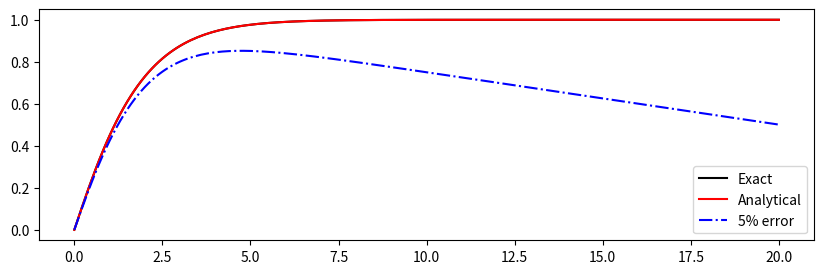

The matplotlib source for this figure:
from __future__ import print_function
import numpy as np
import matplotlib.pyplot as plt


def numerov(xgrid, y_0, y_1, k, S):
    """
    Numerov algorithm
   
    Solve 
   
        d^2
       ------y(x) + k(x)^2 * y(x) = S(x)
        dx^2
   
    by approximating the 2nd derivative 
    by the 3-point formula,
   
        yn+1 - 2yn + yn-1            h^2
       ------------------- = y''n + -----y''''n + O(h^4) .
               h^2                   12
   
    By some rearrangement,
   
             h^2                      5h^2               h^2
       (1 + -----kn+1^2)yn+1 - 2(1 - ------kn^2)yn + (1 + -----kn-1^2)yn-1
             12                        12                12
   
         h^2
      = -----(Sn+1 + 10*Sn + Sn-1) + O(h^6)
         12
   
   
    *** One should know the the two initial points, k and S terms.
   
   
    - Case 1: Two initial values are given.
   
        y(0) = y0, y(1) = y1 --> y(2) is directly calculated.
   
   
    - Case 2: One initial value and its gradient is given.
   
        y(0) = y0, y'(0) = y'0 --> y(1) should be estimated by some formula.
   
        Then one can follow "Case 1".


    Inputs
    ------
    - xgrid : x (1-D array)
    - y_0   : y, initial condition 1
    - y_1   : y, initial condition 2
    - k     : oscillartory function (1-D array, len(k)==len(xgrid))
    - S     : driving term          (1-D array, len(S)==len(xgrid))

    Output
    ------
    - y : solution of the differential equation (1-D array)

    """

    # initialize y
    ngrid = len(xgrid)
    h = xgrid[1] - xgrid[0]
    y = np.zeros(ngrid)
    y[0] = y_0
    y[1] = y_1

    # main loop: evaluate y[j]
    for j in np.arange(2, ngrid):

        y1 = y[j-2]; y2 = y[j-1]
        k1 = k[j-2]; k2 = k[j-1]; k3 = k[j]
        s1 = S[j-2]; s2 = S[j-1]; s3 = S[j] 

        term_S = 1/12. * h**2 * (s3 + 10*s2 + s1)
        term_3 =      (1 + 1/12. *   h**2 * k3**2)
        term_2 = -2 * (1 - 5/12. * 5*h**2 * k2**2) * y2
        term_1 =      (1 + 1/12. *   h**2 * k1**2) * y1

        y3 = (term_S - term_2 - term_1) / term_3
        y[j] = y3

    return y


#
# Poisson's equation when the charge distribution is
#
#                 1
#     rho(r) = ------ * exp(-r) .
#               8*pi 
#

def rho(xgrid):
    """
    Charge distribution function
    """
    return (1./(8.*np.pi))*np.exp(-xgrid)

def y_exact(xgrid):
    """
    Exact solution of Poisson's equation
    """
    return 1 - 0.5*(xgrid+2)*np.exp(-xgrid)


# domain
xgrid = np.linspace(0., 20., 201)
ngrid = len(xgrid)

# initial values
y_0 = 0.; y_1 = y_exact(xgrid)[1]
k = np.zeros(ngrid)
S = np.zeros(ngrid); S += -4*np.pi * xgrid * rho(xgrid)

# Numerical solution with accurate initial points (Analytical)
y = numerov(xgrid, y_0, y_1, k, S)

# Numerical solution with inaccurate initial points (5% error)
y_err = numerov(xgrid, y_0, 0.95*y_1, k, S)

# Figure
fig = plt.figure(figsize=(10,3))
fig1 = fig.add_subplot(111)
fig1.plot(xgrid, y_exact(xgrid), 'k-',  label='Exact')
fig1.plot(xgrid, y,              'r-',  label='Analytical')
fig1.plot(xgrid, y_err,          'b-.', label='5% error')
fig1.legend()
plt.show()

